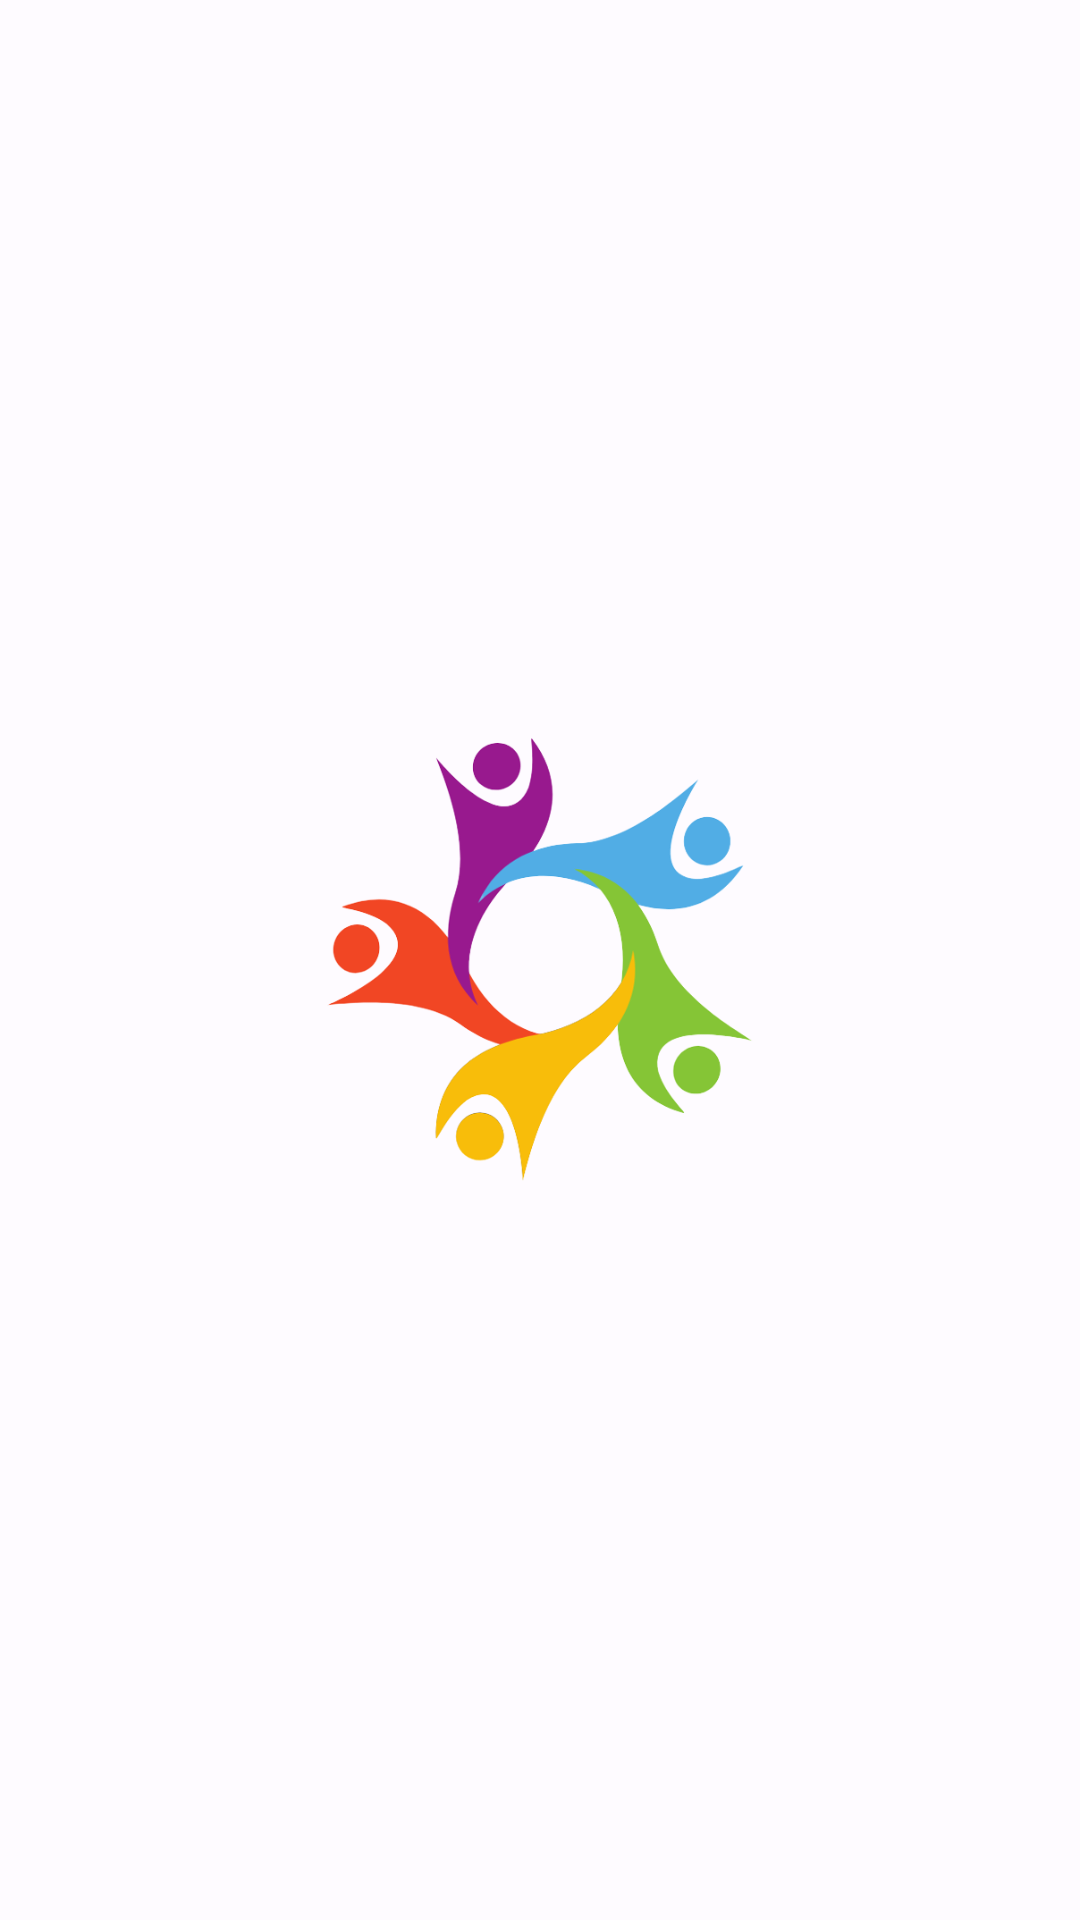

Android layout source for this screen:
<!-- AndroidManifest.xml: application theme Theme.StoriesSocial -->
<!-- res/layout/activity_splash.xml -->
<?xml version="1.0" encoding="utf-8"?>
<androidx.constraintlayout.widget.ConstraintLayout xmlns:android="http://schemas.android.com/apk/res/android"
    xmlns:app="http://schemas.android.com/apk/res-auto"
    xmlns:tools="http://schemas.android.com/tools"
    android:layout_width="match_parent"
    android:layout_height="match_parent"
    android:theme="@style/Theme.AppCompat.NoActionBar"
    tools:context=".view.splash.SplashActivity">


    <ImageView
        android:id="@+id/logo"
        android:layout_width="152dp"
        android:layout_height="149dp"
        android:contentDescription="@string/logo"
        app:layout_constraintBottom_toBottomOf="parent"
        app:layout_constraintEnd_toEndOf="parent"
        app:layout_constraintStart_toStartOf="parent"
        app:layout_constraintTop_toTopOf="parent"
        app:layout_constraintVertical_bias="0.498"
        app:srcCompat="@drawable/logo" />


</androidx.constraintlayout.widget.ConstraintLayout>
<!-- resources referenced by this layout -->
<resources>
  <string name="logo">Logo</string>
  <color name="md_theme_light_primary">#2C57C3</color>
  <color name="md_theme_light_onPrimary">#FFFFFF</color>
  <color name="md_theme_light_primaryContainer">#DBE1FF</color>
  <color name="md_theme_light_onPrimaryContainer">#00174C</color>
  <color name="md_theme_light_secondary">#3F5AA9</color>
  <color name="md_theme_light_onSecondary">#FFFFFF</color>
  <color name="md_theme_light_secondaryContainer">#DBE1FF</color>
  <color name="md_theme_light_onSecondaryContainer">#00174C</color>
  <color name="md_theme_light_tertiary">#006685</color>
  <color name="md_theme_light_onTertiary">#FFFFFF</color>
  <color name="md_theme_light_tertiaryContainer">#BFE9FF</color>
  <color name="md_theme_light_onTertiaryContainer">#001F2A</color>
  <color name="md_theme_light_error">#BA1A1A</color>
  <color name="md_theme_light_errorContainer">#FFDAD6</color>
  <color name="md_theme_light_onError">#FFFFFF</color>
  <color name="md_theme_light_onErrorContainer">#410002</color>
  <color name="md_theme_light_background">#FEFBFF</color>
  <color name="md_theme_light_onBackground">#1B1B1F</color>
  <color name="md_theme_light_surface">#FEFBFF</color>
  <color name="md_theme_light_onSurface">#1B1B1F</color>
  <color name="md_theme_light_surfaceVariant">#E2E1EC</color>
  <color name="md_theme_light_onSurfaceVariant">#45464F</color>
  <color name="md_theme_light_outline">#757680</color>
  <color name="md_theme_light_inverseOnSurface">#F2F0F4</color>
  <color name="md_theme_light_inverseSurface">#303034</color>
  <color name="md_theme_light_inversePrimary">#B4C4FF</color>
  <color name="md_theme_dark_background">#1B1B1F</color>
  <color name="black">#FF000000</color>
</resources>
